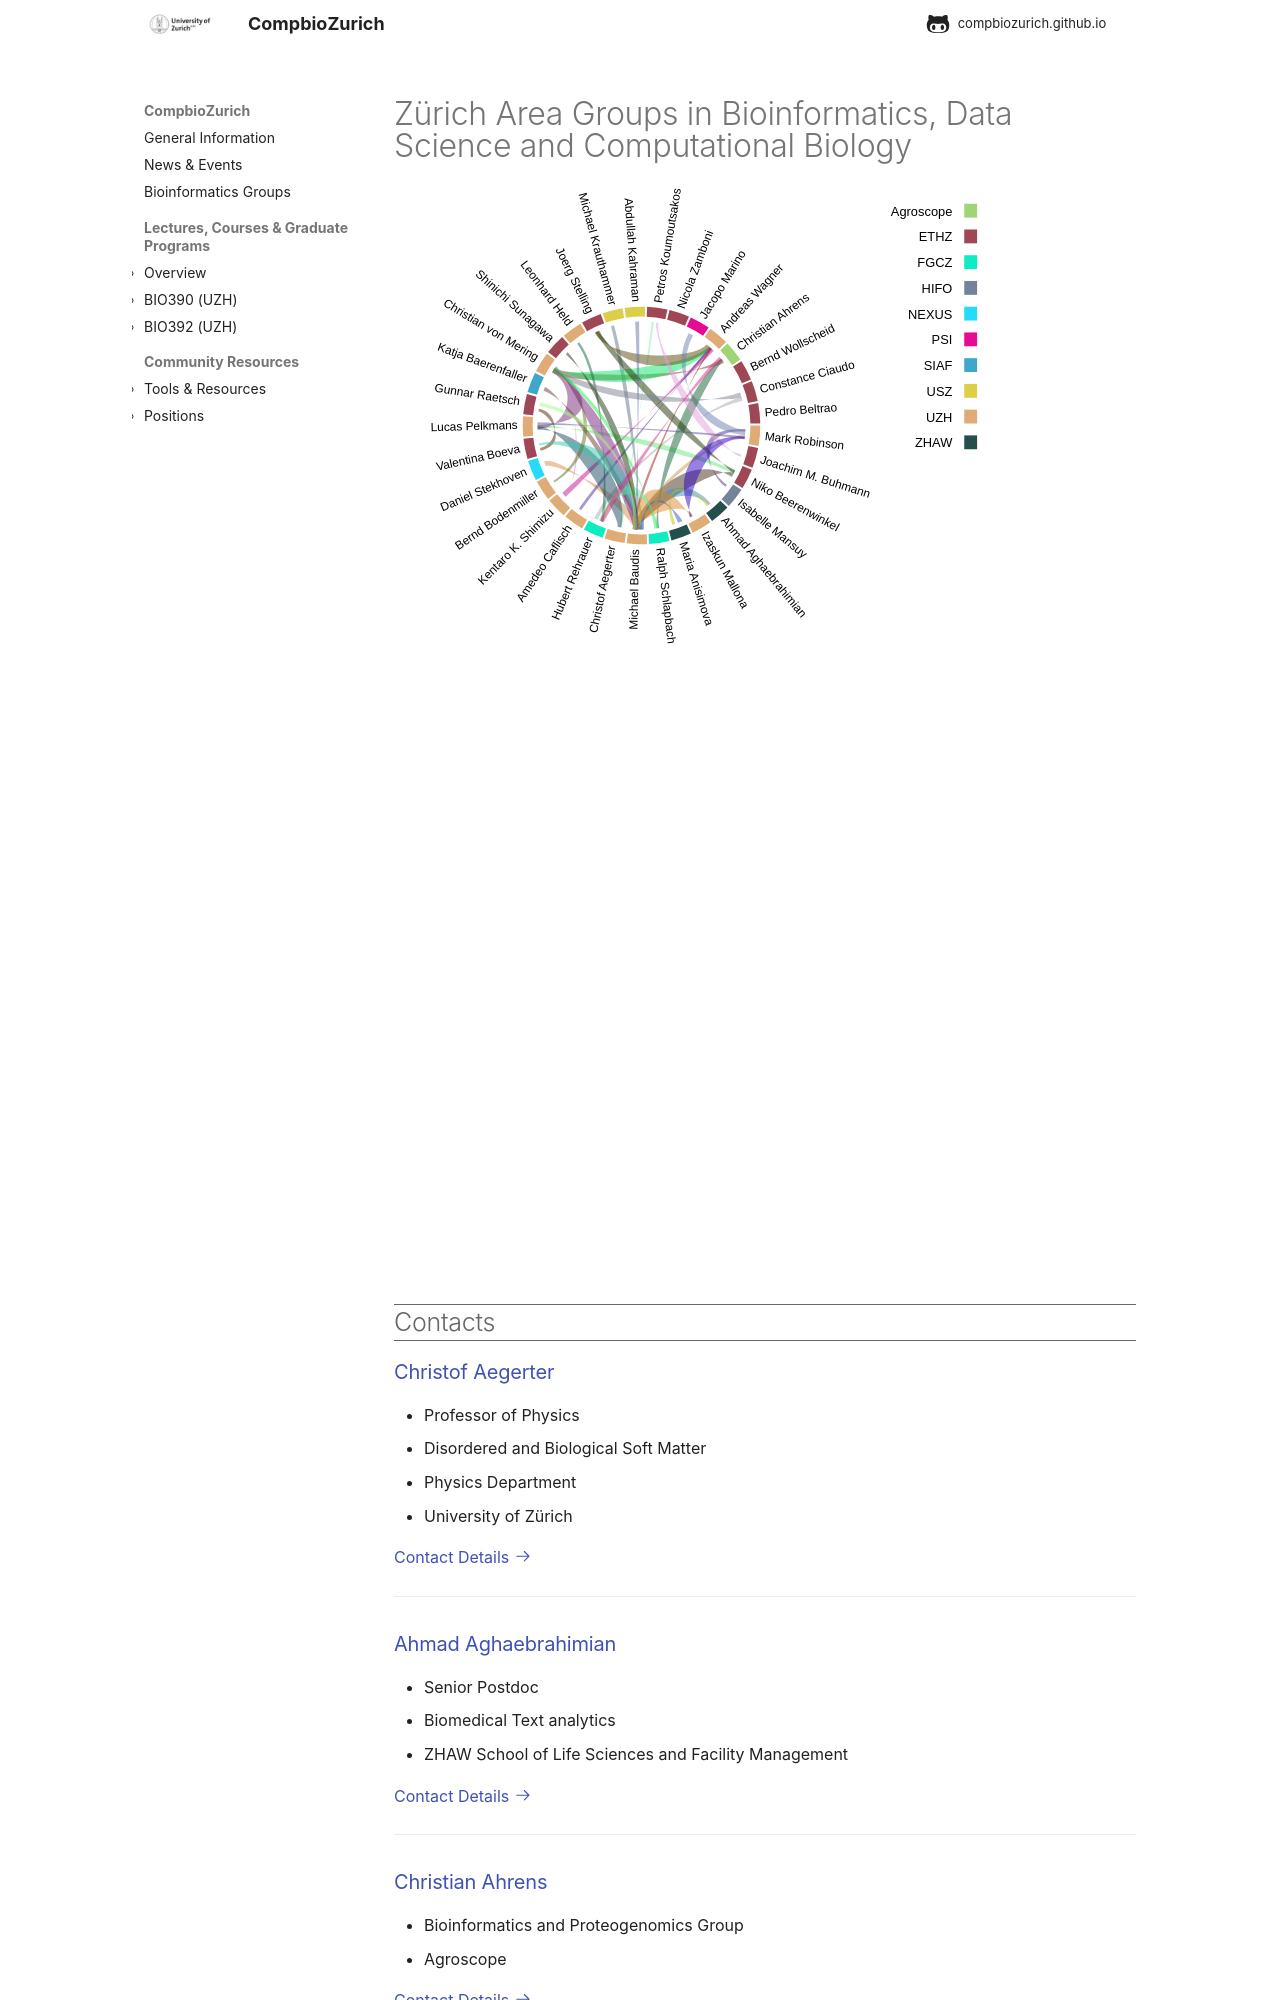

repository: compbiozurich/compbiozurich.github.io · page: contacts/index.html · generator: mkdocs

---
template: contacts_list.html
note: The template will add the posts from the directory with the same name as this file (w/o extension).
---

# Zürich Area Groups in Bioinformatics, Data Science and Computational Biology
